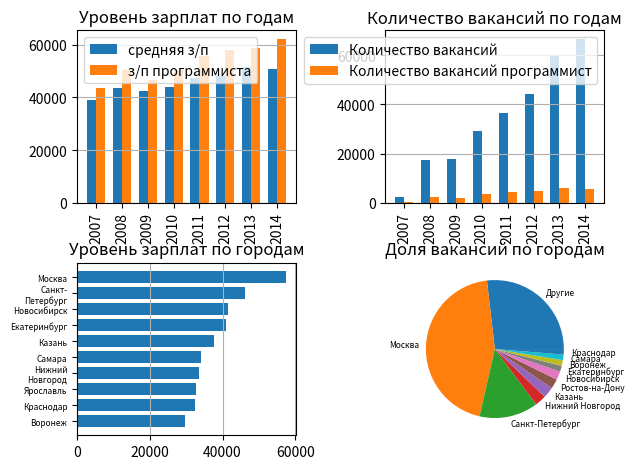

The matplotlib source for this figure:

import matplotlib.pyplot as plt
import numpy as np


width =0.35
dictSalaryForYear = {2007: 38916, 2008: 43646, 2009: 42492, 2010: 43846, 2011: 47451, 2012: 48243, 2013: 51510, 2014: 50658}
dictSalaryForYearForProf = {2007: 43770, 2008: 50412, 2009: 46699, 2010: 50570, 2011: 55770, 2012: 57960, 2013: 58804, 2014: 62384}
dictCountVacansy= {2007: 2196, 2008: 17549, 2009: 17709, 2010: 29093, 2011: 36700, 2012: 44153, 2013: 59954, 2014: 66837}
dictCountVacansyForProf ={2007: 317, 2008: 2460, 2009: 2066, 2010: 3614, 2011: 4422, 2012: 4966, 2013: 5990, 2014: 5492}
dictLevelSalaryForYearForCity = {"Москва": 57354, "Санкт-\nПетербург": 46291, "Новосибирск": 41580, "Екатеринбург": 41091, "Казань": 37587, "Самара": 34091, "Нижний\nНовгород": 33637, "Ярославль": 32744, "Краснодар": 32542, "Воронеж": 29725}
dictPercentVacancyForcity = {"Другие": 0.2755, "Москва": 0.4581,"Санкт-Петербург": 0.1415, "Нижний Новгород": 0.0269, "Казань": 0.0266, "Ростов-на-Дону": 0.0234, "Новосибирск": 0.0202, "Екатеринбург": 0.0143, "Воронеж": 0.014, "Самара": 0.0133, "Краснодар": 0.0131 }

labels = dictSalaryForYear.keys()
x = np.arange(len(dictSalaryForYear.keys()))




fig, ax = plt.subplots(2,2)
rect1 = ax[0,0].bar(x - width/2, dictSalaryForYear.values(),width, label='средняя з/п')
rect2 = ax[0,0].bar(x + width/2, dictSalaryForYearForProf.values(),width, label='з/п программиста')
rect3 = ax[0,1].bar(x - width/2, dictCountVacansy.values(),width, label='Количество вакансий')
rect4 = ax[0,1].bar(x + width/2, dictCountVacansyForProf.values(),width, label='Количество вакансий программист')


y_pos = np.arange(len(dictLevelSalaryForYearForCity.keys()))
performance = dictLevelSalaryForYearForCity.values()
ax[1,0].barh(y_pos, performance, align='center')
ax[1,0].set_yticks(y_pos, labels=dictLevelSalaryForYearForCity.keys(),size =6)
ax[1,0].invert_yaxis()
ax[1,0].set_title('Уровень зарплат по городам')


ax[1,1].pie(dictPercentVacancyForcity.values(), labels=dictPercentVacancyForcity.keys(),textprops={'fontsize': 6})
ax[1,1].set_title('Доля вакансий по городам')

ax[0,0].set_title('Уровень зарплат по годам')
ax[0,0].set_xticks(x)
ax[0,0].set_xticklabels(labels)
ax[0,0].legend()
ax[0,1].set_title('Количество вакансий по годам')
ax[0,1].set_xticks(x)
ax[0,1].set_xticklabels(labels)
ax[0,1].legend()

fig.tight_layout()
ax[0,0].grid(axis = 'y')
ax[1,0].grid(axis = 'x')

ax[0,0].tick_params(axis='x', labelrotation=90)

ax[0,1].grid(axis = 'y')

ax[0,1].tick_params(axis='x', labelrotation=90)
plt.savefig('figure.png')

plt.show()